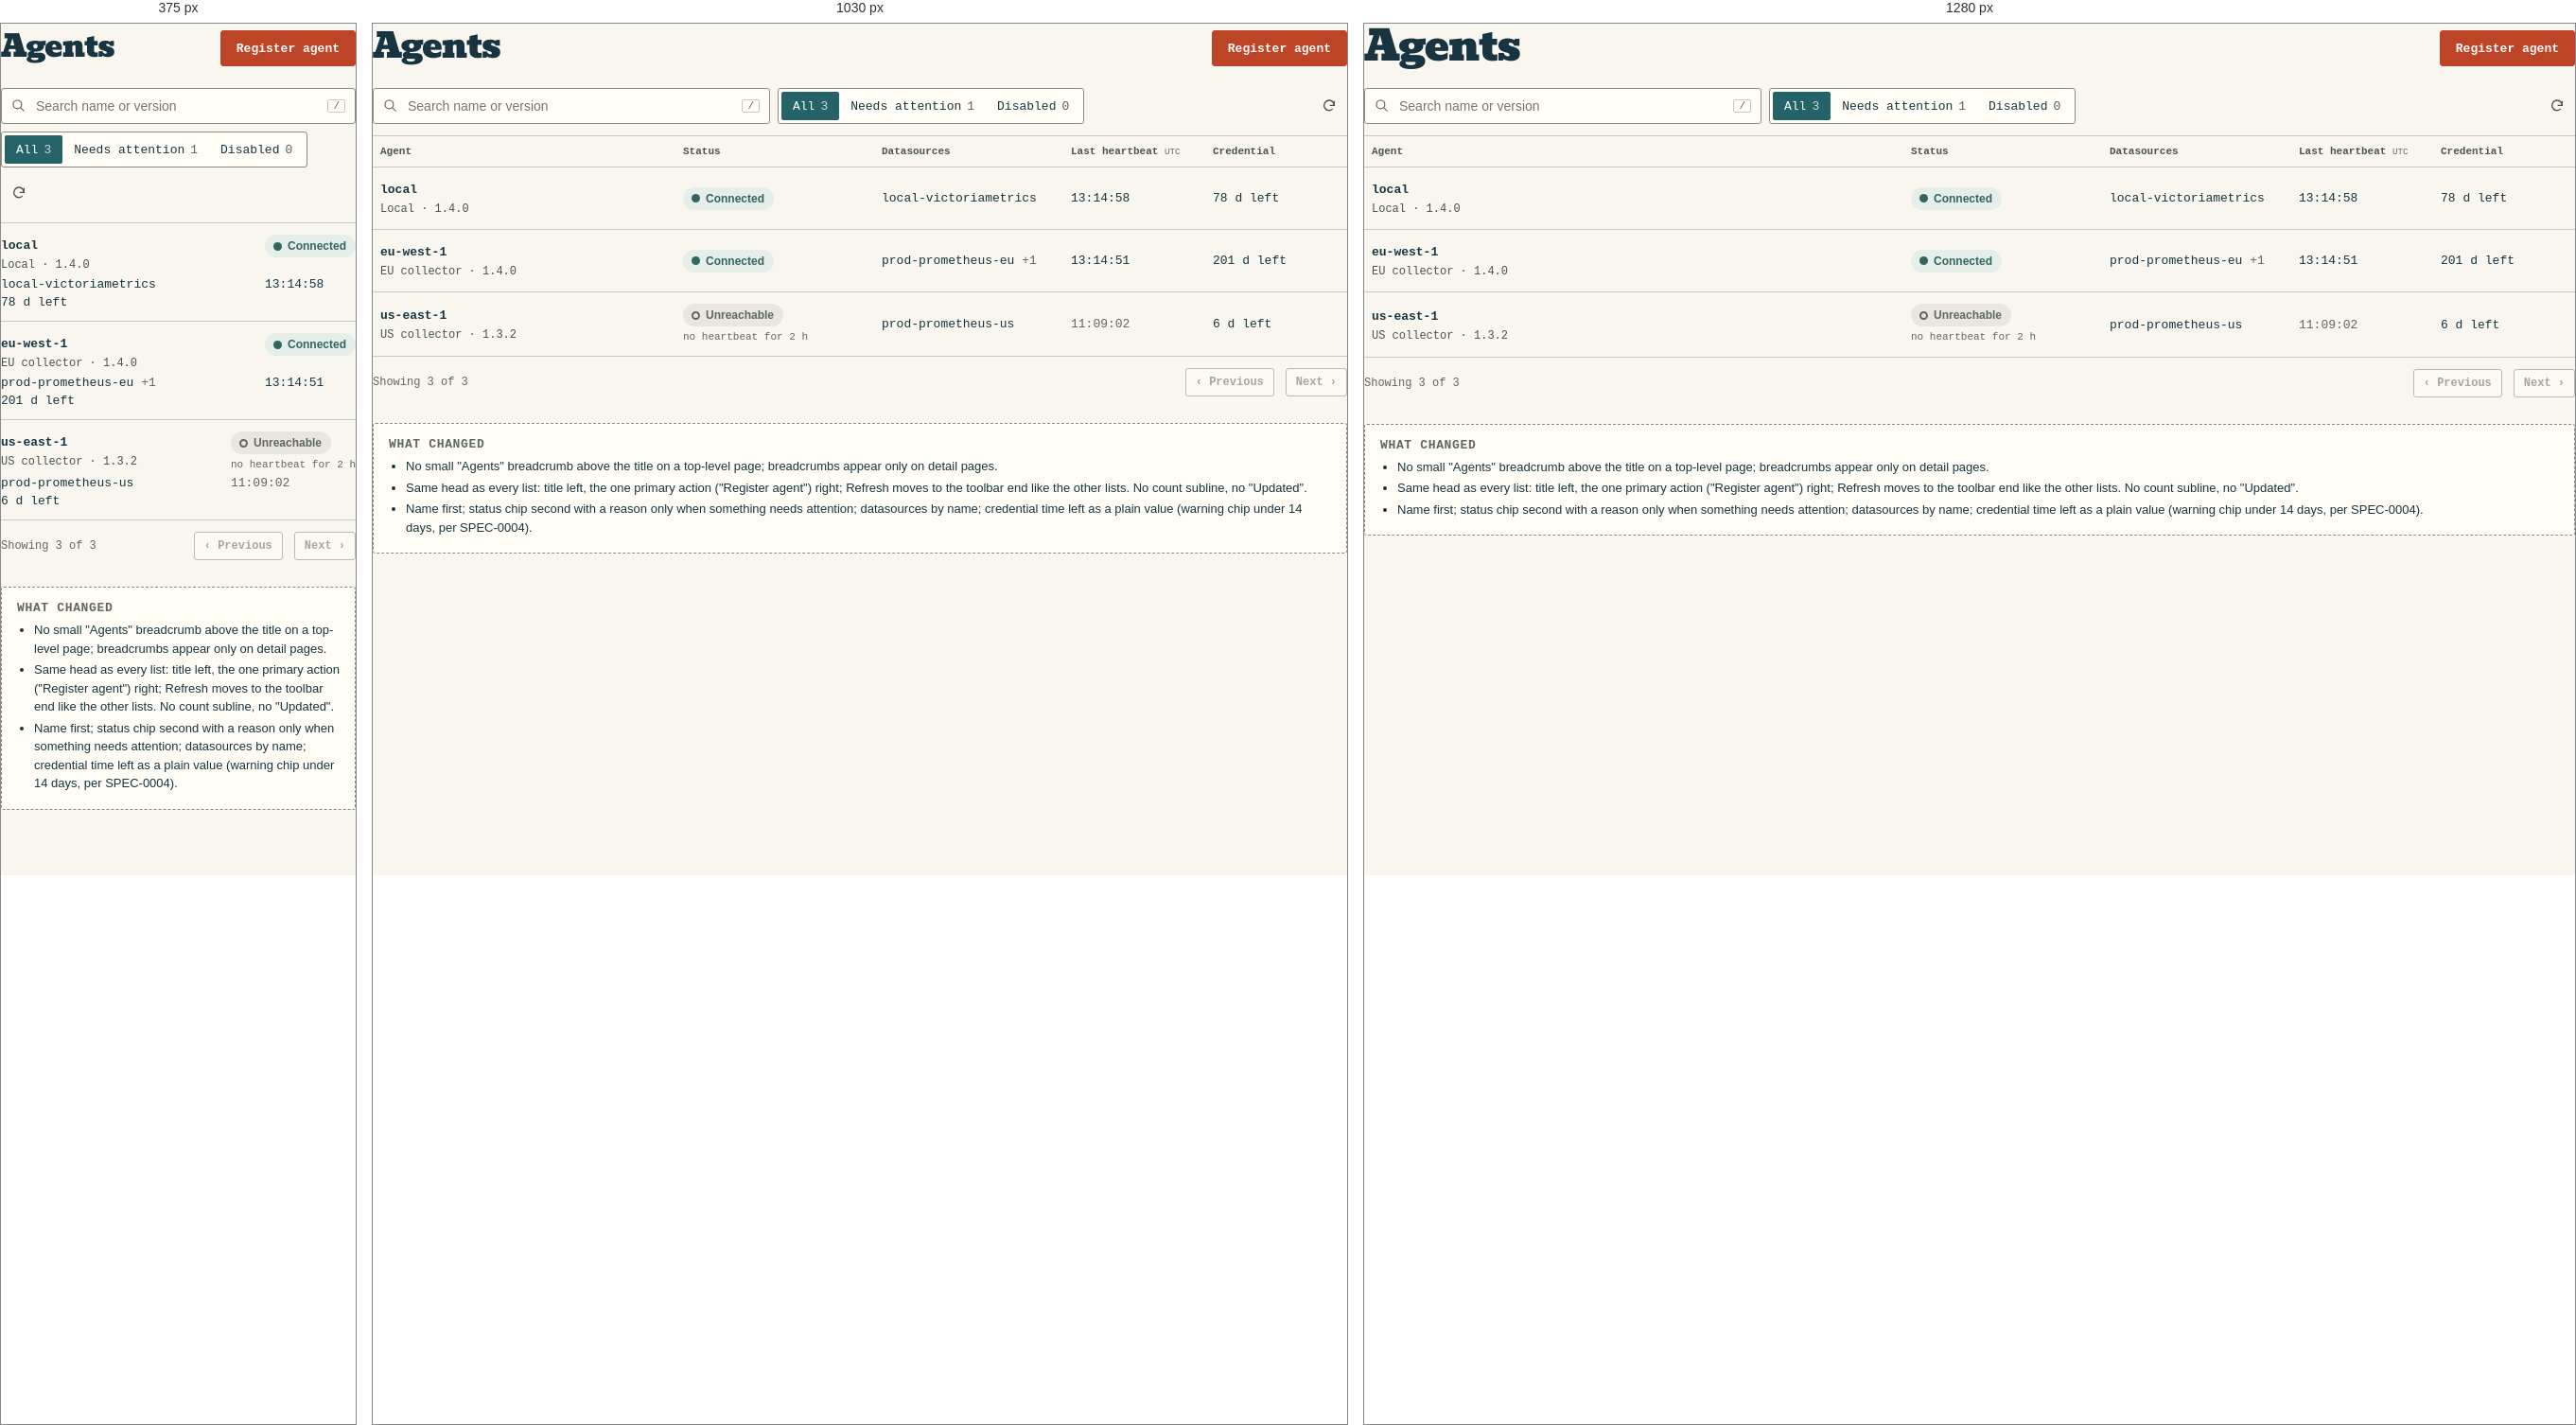
Rendered at 375 px, 1030 px and 1280 px, left to right.

<!-- file: agents-list.html -->
<!doctype html><html lang="en"><head><meta charset="utf-8"><title>Proposal · Agents</title><link rel="stylesheet" href="../mock.css"><link rel="stylesheet" href="proposal.css"></head>
<body data-current="agents"><main>
<div class="p-head">
  <h1>Agents</h1>
  <span class="spacer"></span>
  <div class="actions"><button class="btn primary">Register agent</button></div>
</div>

<div class="p-toolbar">
  <label class="search"><svg viewBox="0 0 20 20"><circle cx="8" cy="8" r="5.5"/><path d="m12 12 5 5"/></svg><input placeholder="Search name or version"><kbd>/</kbd></label>
  <span class="seg"><button aria-pressed="true">All <span class="n">3</span></button><button>Needs attention <span class="n">1</span></button><button>Disabled <span class="n">0</span></button></span>
  <span class="spacer"></span>
  <button class="p-refresh" title="Refresh · last refreshed 13:15:02 UTC" aria-label="Refresh agents"><svg viewBox="0 0 24 24"><path d="M20 11a8 8 0 1 0-2.3 5.7"/><path d="M20 4v7h-7"/></svg></button>
</div>

<table class="tbl responsive">
  <thead><tr><th>Agent</th><th style="width:210px">Status</th><th style="width:200px">Datasources</th><th style="width:150px">Last heartbeat <small>UTC</small></th><th style="width:150px">Credential</th></tr></thead>
  <tbody>
    <tr><td><a class="rowname" href="#">local</a><span class="desc mono">Local · 1.4.0</span></td><td><span class="hc good"><i></i>Connected</span></td><td class="mono">local-victoriametrics</td><td class="mono">13:14:58</td><td class="mono">78 d left</td></tr>
    <tr><td><a class="rowname" href="#">eu-west-1</a><span class="desc mono">EU collector · 1.4.0</span></td><td><span class="hc good"><i></i>Connected</span></td><td class="mono">prod-prometheus-eu <span class="muted">+1</span></td><td class="mono">13:14:51</td><td class="mono">201 d left</td></tr>
    <tr><td><a class="rowname" href="#">us-east-1</a><span class="desc mono">US collector · 1.3.2</span></td><td><span class="hc stale"><i></i>Unreachable</span><span class="hc-reason">no heartbeat for 2 h</span></td><td class="mono">prod-prometheus-us</td><td class="mono muted">11:09:02</td><td class="mono">6 d left</td></tr>
  </tbody>
</table>
<div class="pager" style="margin-top:12px"><span>Showing 3 of 3</span><span class="spacer"></span><button class="btn sm" disabled>‹ Previous</button><button class="btn sm" disabled>Next ›</button></div>

<div class="anno"><h3>What changed</h3><ul>
<li>No small "Agents" breadcrumb above the title on a top-level page; breadcrumbs appear only on detail pages.</li>
<li>Same head as every list: title left, the one primary action ("Register agent") right; Refresh moves to the toolbar end like the other lists. No count subline, no "Updated".</li>
<li>Name first; status chip second with a reason only when something needs attention; datasources by name; credential time left as a plain value (warning chip under 14 days, per SPEC-0004).</li>
</ul></div>
</main><script src="../mock.js"></script></body></html>


/* @media block from mock.css */
@media (max-width: 1200px) { .band { grid-template-columns:220px minmax(0,1fr); } .band-facts { grid-column:1 / -1; } }

/* @media block from mock.css */
@media (max-width: 860px) { .band { grid-template-columns:1fr; } .band-facts { grid-template-columns:repeat(2,minmax(0,1fr)); } }

/* @media block from mock.css */
@media (max-width: 860px) { .defgrid { grid-template-columns:1fr; } .defgrid .span2 { grid-column:auto; } }

/* @media block from mock.css */
@media (max-width: 860px) { .dscards { grid-template-columns:1fr; } }

/* @media block from mock.css */
@media (max-width: 860px) { .qgrid { grid-template-columns:1fr; } .section > header { flex-wrap:wrap; } }

/* @media block from mock.css */
@media (max-width:860px) { .beat { width:100%; } }

/* @media block from mock.css */
@media (max-width:860px){ .authfields { grid-template-columns:1fr; } }

/* @media block from mock.css */
@media (max-width: 860px) {
  :root { --card-inset:14px; }
  .shell { grid-template-columns:1fr; }
  html, body { overflow-x:hidden; max-width:100vw; }
  .main { overflow-x:hidden; }
  .tile { grid-template-columns:1fr; padding:10px 12px; }
  .tile .big { grid-row:auto; }
  .tile .lbl { font-size:12px; }
  .group > header .sort { display:none; }
  .group > header small { flex-basis:100%; }
  .card > header .tools { margin-left:0; flex-basis:100%; flex-wrap:wrap; }
  .sidebar { display:none; }
  .mobile-head { display:flex; align-items:center; justify-content:space-between; padding:12px 16px; border-bottom:1px solid var(--border); background:var(--surface); }
  .mobile-head .btn { height:34px; }
  .main { padding:16px 14px 40px; }
  .page-head h1 { font-size:32px; }
  .toolbar .search { max-width:none; flex-basis:100%; }
  .triage { grid-template-columns:repeat(3,minmax(0,1fr)); }
  .triage .tile.info { grid-column:1 / -1; }
  .tile .big { font-size:24px; }
  .tile .why { display:none; }
  .cols { display:none; }
  .row { grid-template-columns:minmax(0,1fr) 92px; gap:6px 12px; padding:12px 0; }
  .row .c-st { grid-column:1; grid-row:1; }
  .row .c-name { grid-column:1; grid-row:2; }
  .row .c-obj { grid-column:1; grid-row:3; }
  .row .c-spark { grid-column:1; grid-row:4; }
  .row .c-rem { grid-column:2; grid-row:1 / span 2; }
  .row .c-burn { grid-column:2; grid-row:3; }
  .row .c-exh { grid-column:2; grid-row:4; }
  .row .chev { display:none; }
  .row .r { text-align:right; }
  .cols2 { grid-template-columns:1fr; }
  .rail { position:static; }
  .order-first { order:-1; }
  .lanes { grid-template-columns:1fr; }
  .lane-label { border-bottom:0; padding:14px 14px 0; display:grid; grid-template-columns:1fr auto; align-items:end; }
  .lane-label .tools { grid-column:2; grid-row:1 / span 3; margin:0; }
  .lane-plot { padding:6px 10px 10px; }
  .grid2, .grid3, .cards3, .budget, .sumtiles { grid-template-columns:1fr; }
  .form { max-width:none; }
  .tbl.responsive thead { display:none; }
  .tbl.responsive tr { display:grid; grid-template-columns:1fr auto; gap:4px 12px; padding:12px 0; border-bottom:1px solid var(--border); }
  .tbl.responsive td { display:block; padding:0; border:0; }
  .tbl.responsive td.full { grid-column:1 / -1; }
  .tbl.responsive td.hide-m { display:none; }
  .tbl.responsive td[data-l]::before { content:attr(data-l); display:block; font:10px var(--mono); color:var(--text-3); text-transform:uppercase; letter-spacing:.06em; }
  .tbl.responsive td.num { text-align:left; }
  .detail-head .actions { margin-left:0; flex-basis:100%; }
  .evplot .chip, .evplot .lbl { display:none; }
  .evplot .tick { width:3px; margin-left:-1px; background:var(--accent); }
  .evplot .bar.crit { min-width:6px; }
}